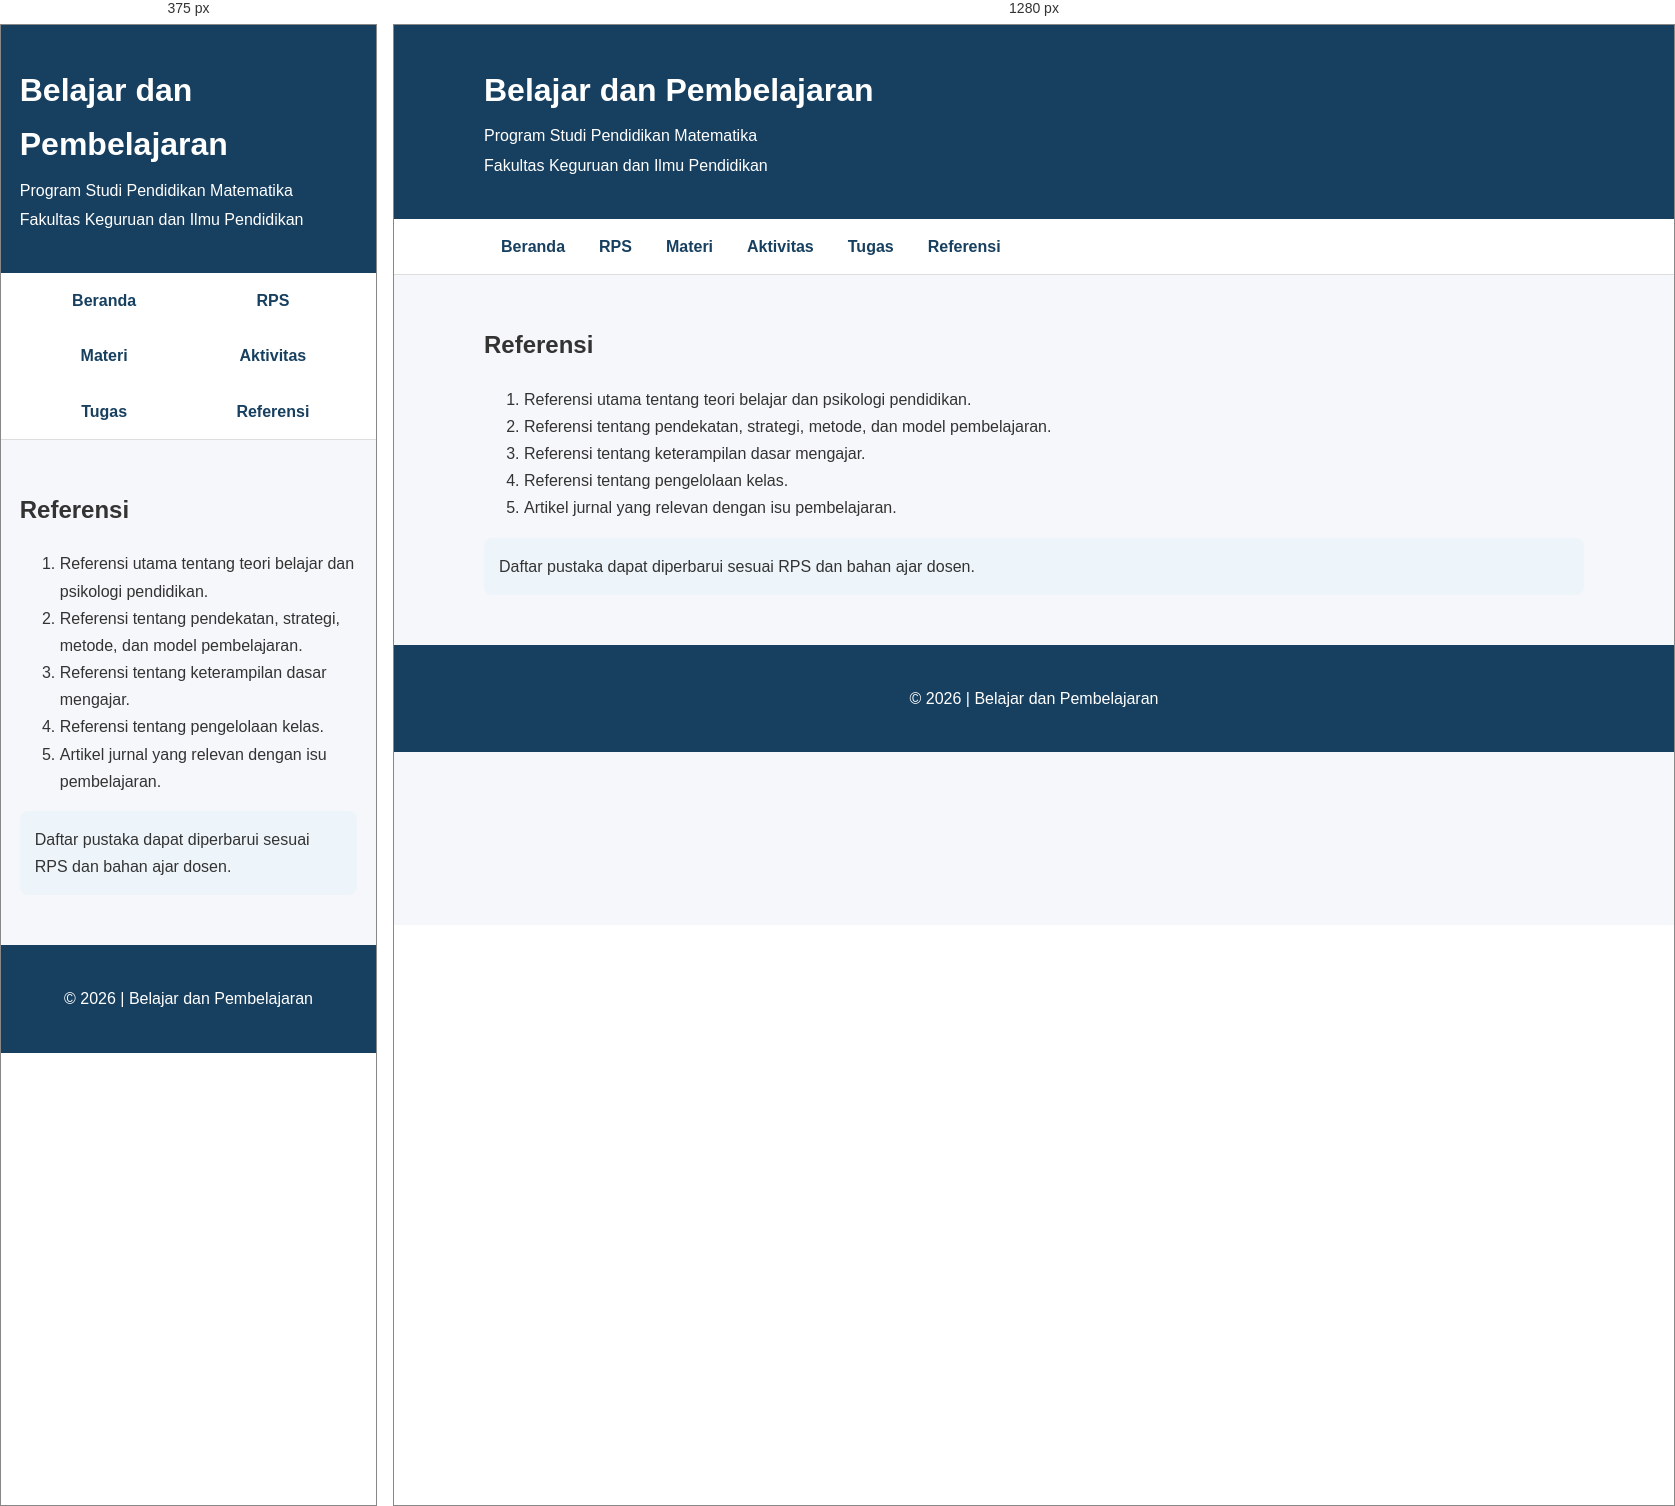
Rendered at 375 px and 1280 px, left to right.

<!-- file: referensi.html -->
<!DOCTYPE html><html lang="id"><head><meta charset="UTF-8">
<meta name="viewport" content="width=device-width, initial-scale=1.0"><title>Referensi</title>
<link rel="stylesheet" href="style.css"></head><body>
<header><div class="container"><h1>Belajar dan Pembelajaran</h1><p>Program Studi Pendidikan Matematika</p><p>Fakultas Keguruan dan Ilmu Pendidikan</p></div></header>
<nav><div class="container nav-container">
<a href="index.html">Beranda</a><a href="rps.html">RPS</a>
<a href="materi.html">Materi</a><a href="aktivitas.html">Aktivitas</a>
<a href="tugas.html">Tugas</a><a href="referensi.html">Referensi</a>
</div></nav><main class="container"><h2>Referensi</h2><ol>
<li>Referensi utama tentang teori belajar dan psikologi pendidikan.</li>
<li>Referensi tentang pendekatan, strategi, metode, dan model pembelajaran.</li>
<li>Referensi tentang keterampilan dasar mengajar.</li>
<li>Referensi tentang pengelolaan kelas.</li>
<li>Artikel jurnal yang relevan dengan isu pembelajaran.</li>
</ol><div class="note">Daftar pustaka dapat diperbarui sesuai RPS dan bahan ajar dosen.</div></main>
<footer><p>© 2026 | Belajar dan Pembelajaran</p></footer></body></html>

/* @media block from style.css */
@media(max-width:600px){nav a{width:50%;text-align:center}.hero{padding:24px}table{font-size:14px}}